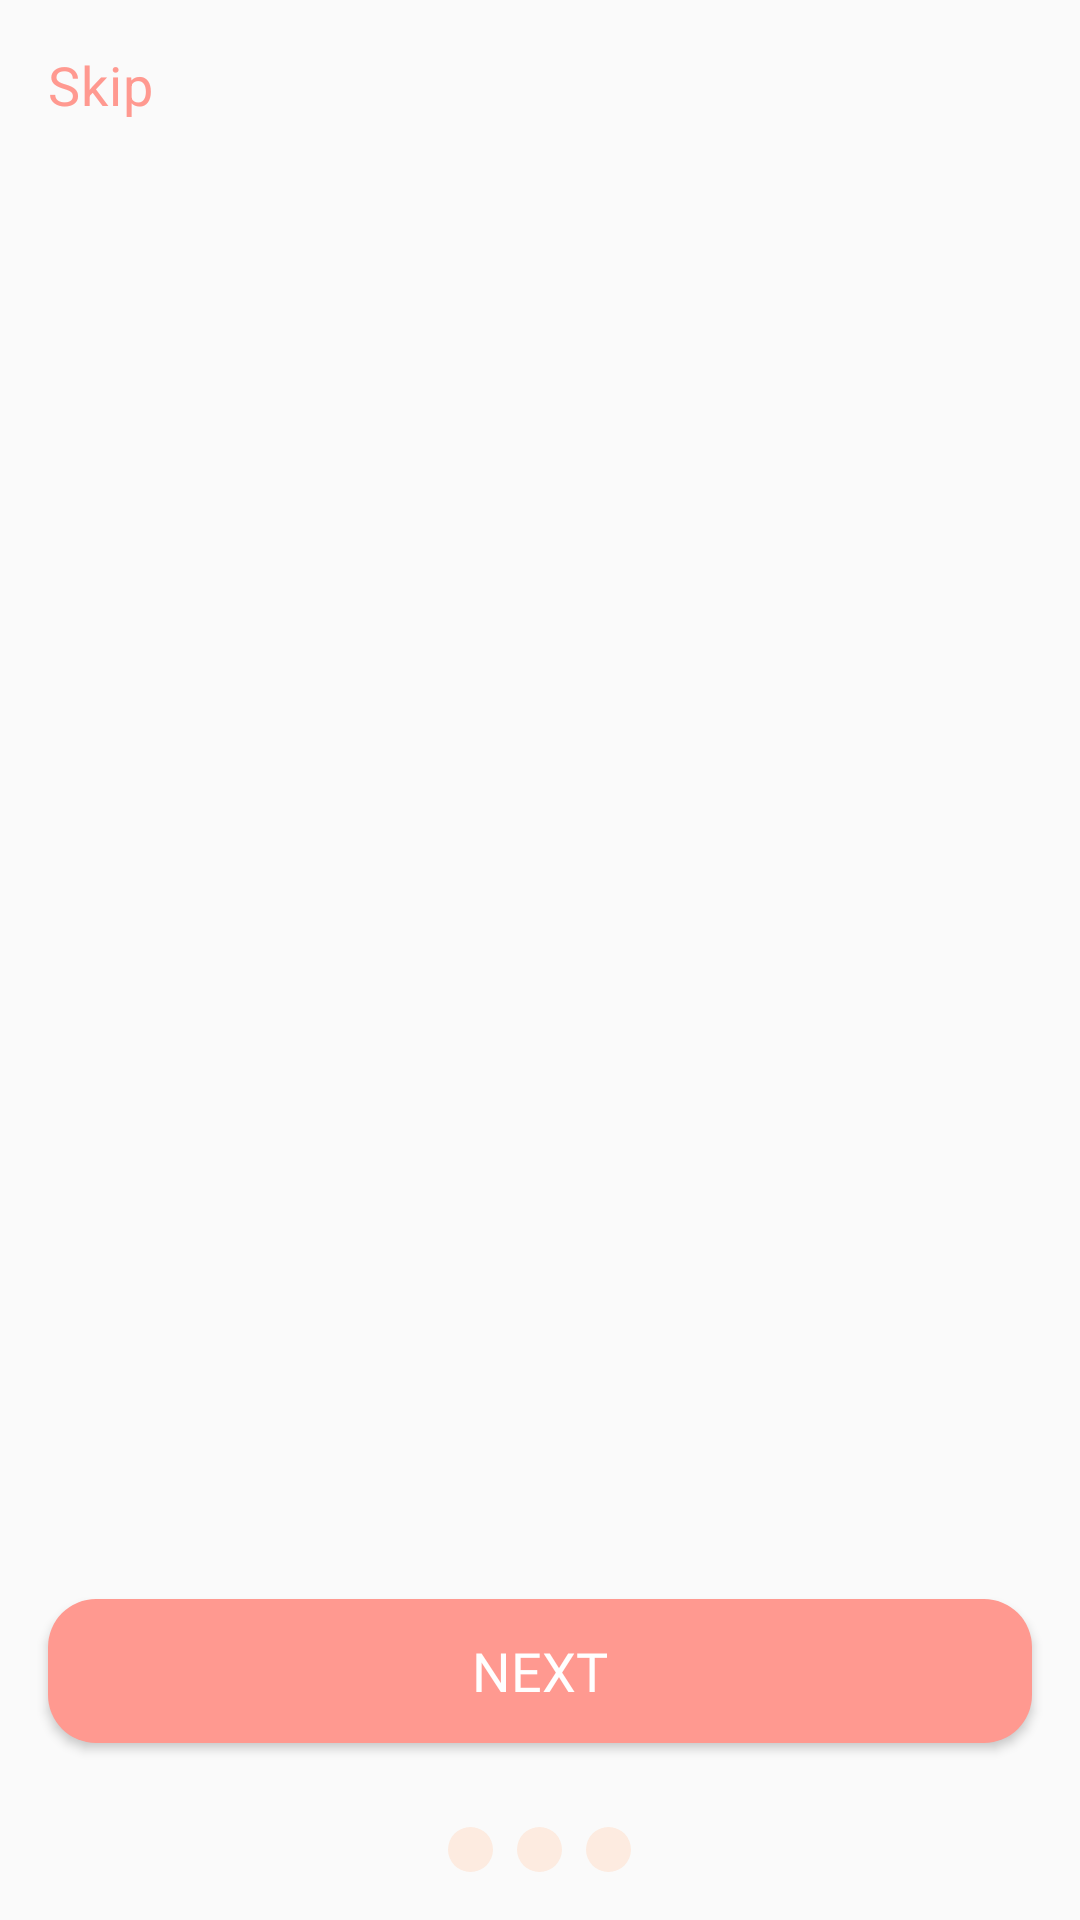

Reconstruct the res/layout file that produces this screen, plus the resources it refers to.
<!-- AndroidManifest.xml: application theme Theme.OnBoardingUiGiant -->
<!-- res/layout/activity_main.xml -->
<?xml version="1.0" encoding="utf-8"?>
<RelativeLayout xmlns:android="http://schemas.android.com/apk/res/android"
    xmlns:tools="http://schemas.android.com/tools"
    android:layout_width="match_parent"
    android:layout_height="match_parent">

    <androidx.viewpager2.widget.ViewPager2
        android:id="@+id/page_slider"
        android:layout_width="match_parent"
        android:layout_height="match_parent" />

    <TextView
        android:id="@+id/skip"
        android:layout_width="match_parent"
        android:layout_height="wrap_content"
        android:paddingHorizontal="16dp"
        android:paddingTop="16dp"
        android:textAlignment="textStart"
        android:textColor="?colorPrimary"
        style="@style/textStyle"
        android:text="@string/skip"
        tools:text="@string/skip" />

    <Button
        android:id="@+id/start_btn"
        style="@style/buttonStyle"
        android:layout_centerHorizontal="true"
        android:layout_width="340dp"
        android:layout_height="wrap_content"
        android:layout_above="@+id/indicator"
        android:layout_marginHorizontal="16dp"
        android:layout_marginVertical="16dp"
        android:text="@string/next_btn" />

    <LinearLayout
        android:id="@+id/indicator"
        android:layout_width="wrap_content"
        android:layout_height="wrap_content"
        android:layout_alignBottom="@+id/page_slider"
        android:layout_centerHorizontal="true"
        android:layout_marginTop="12dp"
        android:layout_marginBottom="16dp"
        android:orientation="horizontal"
        android:paddingHorizontal="16dp">

        <ImageView
            android:id="@+id/indicator_first"
            android:layout_width="15dp"
            android:layout_height="15dp"
            android:layout_marginHorizontal="4dp"
            android:src="@drawable/inactive_indicator_slider"
            android:contentDescription="@string/slider_indicator" />

        <ImageView
            android:id="@+id/indicator_second"
            android:layout_width="15dp"
            android:layout_height="15dp"
            android:layout_marginHorizontal="4dp"
            android:src="@drawable/inactive_indicator_slider"
            android:contentDescription="@string/slider_indicator" />

        <ImageView
            android:id="@+id/indicator_three"
            android:layout_width="15dp"
            android:layout_height="15dp"
            android:layout_marginHorizontal="4dp"
            android:src="@drawable/inactive_indicator_slider"
            android:contentDescription="@string/slider_indicator" />
    </LinearLayout>
</RelativeLayout>
<!-- resources referenced by this layout -->
<resources>
  <!-- drawable inactive_indicator_slider (drawable) -->
  <?xml version="1.0" encoding="utf-8"?>
  <shape xmlns:android="http://schemas.android.com/apk/res/android"
      android:shape="oval">
      <solid android:color="@color/pink_blur" />
  
      <size
          android:width="5dp"
          android:height="5dp" />
  </shape>
  <string name="next_btn">Next</string>
  <string name="skip">Skip</string>
  <string name="slider_indicator">slider indicator</string>
  <style name="buttonStyle" parent="Base.TextAppearance.AppCompat.Button">
          <item name="android:background">@drawable/btn_round</item>
          <item name="android:textColor">?colorOnPrimary</item>
          <item name="android:textSize">18sp</item>
          <item name="android:textAlignment">center</item>
          <item name="lineSpacing">0.41dp</item>
          <item name="android:fontFamily">@font/nunito_w600</item>
      </style>
  <style name="textStyle" parent="TextAppearance.Material3.BodyMedium">
          <item name="android:fontFamily">@font/nunito_w600</item>
          <item name="android:textSize">18sp</item>
          <item name="android:textAlignment">center</item>
      </style>
  <style name="Theme.OnBoardingUiGiant" parent="Theme.AppCompat.DayNight.NoActionBar">
          <item name="colorPrimary">@color/pink</item>
          <item name="colorOnPrimary">@color/white</item>
          <item name="android:statusBarColor">?attr/colorPrimaryVariant</item>
      </style>
  <color name="pink_blur">#FDEBE0</color>
  <!-- drawable btn_round (drawable) -->
  <?xml version="1.0" encoding="utf-8"?>
  <shape xmlns:android="http://schemas.android.com/apk/res/android"
      android:shape="rectangle">
      <solid android:color="?colorPrimary"/>
      <corners android:radius="16dp"/>
  </shape>
  <color name="pink">#FF9990</color>
  <color name="white">#FFFFFFFF</color>
</resources>
